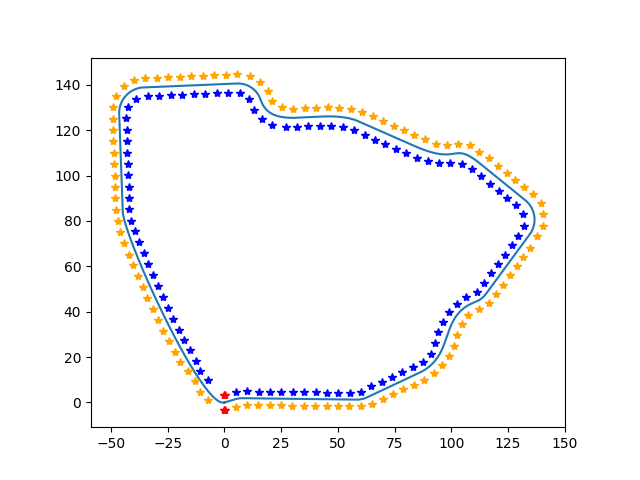

Source data for this figure (header and first rows):
x, y, color, target
0.2, -3.5, 3, 1.0
-0.2, -3.5, 3, 1.0
0.2, 3.5, 3, 1.0
-0.2, 3.5, 3, 1.0
5.01, -2.1, 1, 1.0
5.1, 4.74, 2, 1.0
9.94, -1.14, 1, 1.0
10.11, 4.86, 2, 1.0
14.96, -1.21, 1, 1.0
15.12, 4.79, 2, 1.0
19.97, -1.27, 1, 1.0
20.14, 4.72, 2, 1.0
24.99, -1.34, 1, 1.0
25.16, 4.66, 2, 1.0
30.01, -1.41, 1, 1.0
30.17, 4.59, 2, 1.0
35.02, -1.47, 1, 1.0
35.19, 4.52, 2, 1.0
40.04, -1.54, 1, 1.0
40.21, 4.46, 2, 1.0
45.06, -1.61, 1, 1.0
45.22, 4.39, 2, 1.0
50.07, -1.67, 1, 1.0
50.24, 4.32, 2, 1.0
55.09, -1.74, 1, 1.0
55.26, 4.26, 2, 1.0
60.26, -1.73, 1, 1.0
60.32, 4.65, 2, 1.0
65.2, -0.61, 1, 1.0
64.76, 7.06, 2, 1.0
69.75, 1.52, 1, 1.0
69.3, 9.19, 2, 1.0
74.29, 3.65, 1, 1.0
73.85, 11.32, 2, 1.0
78.83, 5.78, 1, 1.0
78.39, 13.45, 2, 1.0
83.37, 7.91, 1, 1.0
82.93, 15.58, 2, 1.0
88.01, 10.09, 1, 1.0
92.21, 12.97, 1, 1.0
87.44, 17.92, 2, 1.0
95.87, 16.38, 1, 1.0
91.24, 21.26, 2, 1.0
98.93, 20.41, 1, 1.0
92.65, 26.1, 2, 1.0
101, 25.07, 1, 1.0
94.37, 30.87, 2, 1.0
102.7, 29.84, 1, 1.0
96.23, 35.64, 2, 1.0
104.7, 34.55, 1, 1.0
99.11, 39.95, 2, 1.0
107.5, 38.72, 1, 1.0
102.6, 43.61, 2, 1.0
106.7, 46.5, 2, 1.0
112.1, 41.11, 1, 1.0
116.4, 43.9, 1, 1.0
111.4, 48.78, 2, 1.0
119.7, 47.77, 1, 1.0
114.5, 52.82, 2, 1.0
122.7, 51.87, 1, 1.0
... 920 more rows
